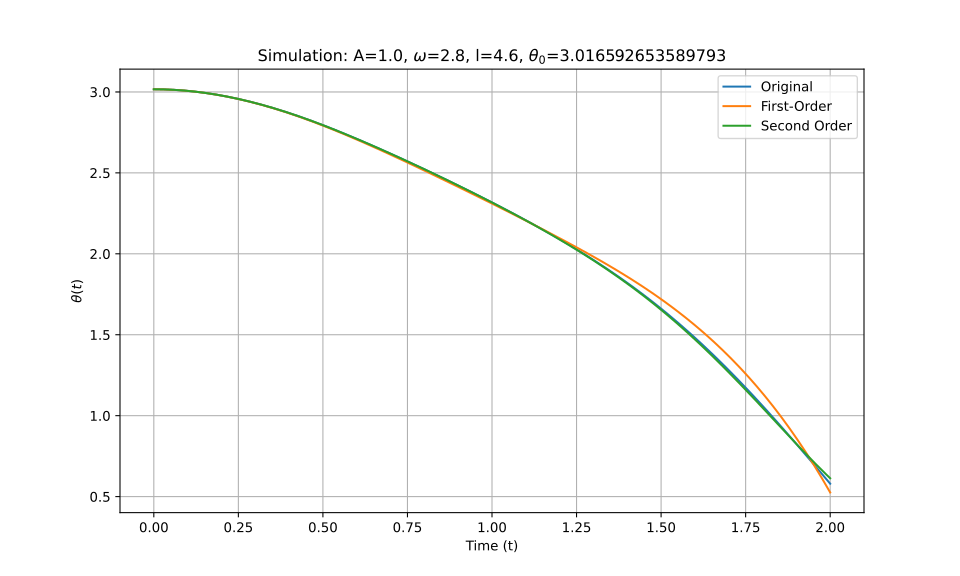

Values plotted in this chart, from the file beside it:
t_eval, Equation_1, Equation_2, Equation_3
0.0, 3.017, 3.017, 3.017
0.002002, 3.017, 3.017, 3.017
0.004004, 3.017, 3.017, 3.017
0.006006, 3.017, 3.017, 3.017
0.008008, 3.017, 3.017, 3.017
0.01001, 3.016, 3.016, 3.016
0.01201, 3.016, 3.016, 3.016
0.01401, 3.016, 3.016, 3.016
0.01602, 3.016, 3.016, 3.016
0.01802, 3.016, 3.016, 3.016
0.02002, 3.016, 3.016, 3.016
0.02202, 3.016, 3.016, 3.016
0.02402, 3.016, 3.016, 3.016
0.02603, 3.016, 3.016, 3.016
0.02803, 3.016, 3.016, 3.016
0.03003, 3.016, 3.016, 3.016
0.03203, 3.016, 3.016, 3.016
0.03403, 3.015, 3.015, 3.015
0.03604, 3.015, 3.015, 3.015
0.03804, 3.015, 3.015, 3.015
0.04004, 3.015, 3.015, 3.015
0.04204, 3.015, 3.015, 3.015
0.04404, 3.015, 3.015, 3.015
0.04605, 3.015, 3.015, 3.015
0.04805, 3.014, 3.014, 3.014
0.05005, 3.014, 3.014, 3.014
0.05205, 3.014, 3.014, 3.014
0.05405, 3.014, 3.014, 3.014
0.05606, 3.014, 3.014, 3.014
0.05806, 3.013, 3.013, 3.013
0.06006, 3.013, 3.013, 3.013
0.06206, 3.013, 3.013, 3.013
0.06406, 3.013, 3.013, 3.013
0.06607, 3.012, 3.012, 3.012
0.06807, 3.012, 3.012, 3.012
0.07007, 3.012, 3.012, 3.012
0.07207, 3.012, 3.011, 3.012
0.07407, 3.011, 3.011, 3.011
0.07608, 3.011, 3.011, 3.011
0.07808, 3.011, 3.011, 3.011
0.08008, 3.01, 3.01, 3.01
0.08208, 3.01, 3.01, 3.01
0.08408, 3.01, 3.01, 3.01
0.08609, 3.009, 3.009, 3.009
0.08809, 3.009, 3.009, 3.009
0.09009, 3.009, 3.009, 3.009
0.09209, 3.008, 3.008, 3.008
0.09409, 3.008, 3.008, 3.008
0.0961, 3.008, 3.008, 3.008
0.0981, 3.007, 3.007, 3.007
0.1001, 3.007, 3.007, 3.007
0.1021, 3.006, 3.006, 3.006
0.1041, 3.006, 3.006, 3.006
0.1061, 3.006, 3.006, 3.006
0.1081, 3.005, 3.005, 3.005
0.1101, 3.005, 3.005, 3.005
0.1121, 3.004, 3.004, 3.004
0.1141, 3.004, 3.004, 3.004
0.1161, 3.003, 3.003, 3.003
0.1181, 3.003, 3.003, 3.003
... 940 more rows
